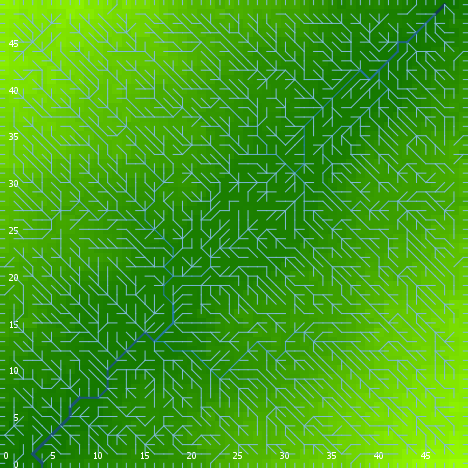

The data file committed next to this chart (first rows):
export-world data (NetLogo 6.0.4)
land_04_withSoilProperties.nlogo
05/10/2020 12:23:57:171 +0100
RANDOM STATE
0 0 -1727483681 608 0.7607790859834727 f…
GLOBALS
min-pxcor, max-pxcor, min-pycor, max-pycor, perspective, subject, nextIndex, directed-links, ticks, display-mode, elevationdistribution, elev_algorithm-style, elev_featureanglerange, elev_inversioniterations, elev_noise, elev_numdepressions, elev_numprotuberances, elev_numranges, elev_numrifts, elev_rangeaggregation, elev_rangeheight, elev_rangelength, elev_riftaggregation, elev_riftheight
0, 49, 0, 49, 0, nobody, 2600, "UNDIRECTED", -1, "terrain", [3.748479697389855 3.757103802883514 10.…, "C#", 3.229, 0.1877, 3.664, 6, 5, 96, 31, 0.1802, 1.851, 2265, 0.2875, -36.76
TURTLES
who, color, heading, xcor, ycor, shape, label, label-color, breed, hidden?, size, pen-size, pen-mode, numpoints
0, 125, 297, 33, 37, "default", "", 9.9, {breed flowholders}, true, 1, 1, "up", 
1, 97, 90, 49, 12, "line half", "", 9.9, {breed flowholders}, false, 1, 1, "up", 
2, 75, 29, 27, 36, "default", "", 9.9, {breed flowholders}, true, 1, 1, "up", 
3, 15, 101, 5, 6, "default", "", 9.9, {breed flowholders}, true, 1, 1, "up", 
4, 85, 308, 42, 7, "default", "", 9.9, {breed flowholders}, true, 1, 1, "up", 
5, 115, 50, 44, 3, "default", "", 9.9, {breed flowholders}, true, 1, 1, "up", 
6, 97, 90, 49, 41, "line half", "", 9.9, {breed flowholders}, false, 1, 1, "up", 
7, 115, 57, 4, 16, "default", "", 9.9, {breed flowholders}, true, 1, 1, "up", 
8, 65, 228, 30, 35, "default", "", 9.9, {breed flowholders}, true, 1, 1, "up", 
9, 5, 80, 30, 24, "default", "", 9.9, {breed flowholders}, true, 1, 1, "up", 
10, 97, 90, 49, 49, "line half", "", 9.9, {breed flowholders}, false, 1, 1, "up", 
11, 125, 149, 7, 17, "default", "", 9.9, {breed flowholders}, true, 1, 1, "up", 
12, 15, 42, 25, 35, "default", "", 9.9, {breed flowholders}, true, 1, 1, "up", 
13, 125, 187, 29, 46, "default", "", 9.9, {breed flowholders}, true, 1, 1, "up", 
14, 5, 251, 5, 2, "default", "", 9.9, {breed flowholders}, true, 1, 1, "up", 
15, 115, 226, 43, 41, "default", "", 9.9, {breed flowholders}, true, 1, 1, "up", 
16, 45, 194, 11, 38, "default", "", 9.9, {breed flowholders}, true, 1, 1, "up", 
17, 35, 337, 4, 30, "default", "", 9.9, {breed flowholders}, true, 1, 1, "up", 
18, 5, 130, 2, 40, "default", "", 9.9, {breed flowholders}, true, 1, 1, "up", 
19, 45, 356, 37, 44, "default", "", 9.9, {breed flowholders}, true, 1, 1, "up", 
20, 25, 31, 23, 9, "default", "", 9.9, {breed flowholders}, true, 1, 1, "up", 
21, 105, 153, 21, 29, "default", "", 9.9, {breed flowholders}, true, 1, 1, "up", 
22, 35, 57, 21, 27, "default", "", 9.9, {breed flowholders}, true, 1, 1, "up", 
23, 135, 94, 39, 2, "default", "", 9.9, {breed flowholders}, true, 1, 1, "up", 
24, 45, 94, 13, 40, "default", "", 9.9, {breed flowholders}, true, 1, 1, "up", 
25, 35, 338, 14, 6, "default", "", 9.9, {breed flowholders}, true, 1, 1, "up", 
26, 5, 277, 5, 28, "default", "", 9.9, {breed flowholders}, true, 1, 1, "up", 
27, 75, 90, 20, 35, "default", "", 9.9, {breed flowholders}, true, 1, 1, "up", 
28, 5, 34, 1, 48, "default", "", 9.9, {breed flowholders}, true, 1, 1, "up", 
29, 15, 277, 42, 1, "default", "", 9.9, {breed flowholders}, true, 1, 1, "up", 
30, 75, 273, 21, 37, "default", "", 9.9, {breed flowholders}, true, 1, 1, "up", 
31, 75, 218, 42, 3, "default", "", 9.9, {breed flowholders}, true, 1, 1, "up", 
32, 125, 291, 32, 40, "default", "", 9.9, {breed flowholders}, true, 1, 1, "up", 
33, 25, 53, 42, 11, "default", "", 9.9, {breed flowholders}, true, 1, 1, "up", 
34, 55, 159, 11, 20, "default", "", 9.9, {breed flowholders}, true, 1, 1, "up", 
35, 75, 74, 44, 20, "default", "", 9.9, {breed flowholders}, true, 1, 1, "up", 
36, 105, 266, 9, 20, "default", "", 9.9, {breed flowholders}, true, 1, 1, "up", 
37, 135, 226, 5, 34, "default", "", 9.9, {breed flowholders}, true, 1, 1, "up", 
38, 65, 57, 3, 5, "default", "", 9.9, {breed flowholders}, true, 1, 1, "up", 
39, 5, 42, 48, 42, "default", "", 9.9, {breed flowholders}, true, 1, 1, "up", 
40, 15, 190, 18, 8, "default", "", 9.9, {breed flowholders}, true, 1, 1, "up", 
41, 35, 250, 2, 12, "default", "", 9.9, {breed flowholders}, true, 1, 1, "up", 
42, 105, 154, 33, 38, "default", "", 9.9, {breed flowholders}, true, 1, 1, "up", 
43, 45, 150, 9, 13, "default", "", 9.9, {breed flowholders}, true, 1, 1, "up", 
44, 25, 165, 13, 47, "default", "", 9.9, {breed flowholders}, true, 1, 1, "up", 
45, 55, 285, 28, 2, "default", "", 9.9, {breed flowholders}, true, 1, 1, "up", 
46, 135, 291, 48, 7, "default", "", 9.9, {breed flowholders}, true, 1, 1, "up", 
47, 85, 336, 21, 35, "default", "", 9.9, {breed flowholders}, true, 1, 1, "up", 
48, 55, 157, 15, 10, "default", "", 9.9, {breed flowholders}, true, 1, 1, "up", 
49, 95, 94, 2, 27, "default", "", 9.9, {breed flowholders}, true, 1, 1, "up", 
50, 15, 330, 35, 14, "default", "", 9.9, {breed flowholders}, true, 1, 1, "up", 
... 10,319 more rows
